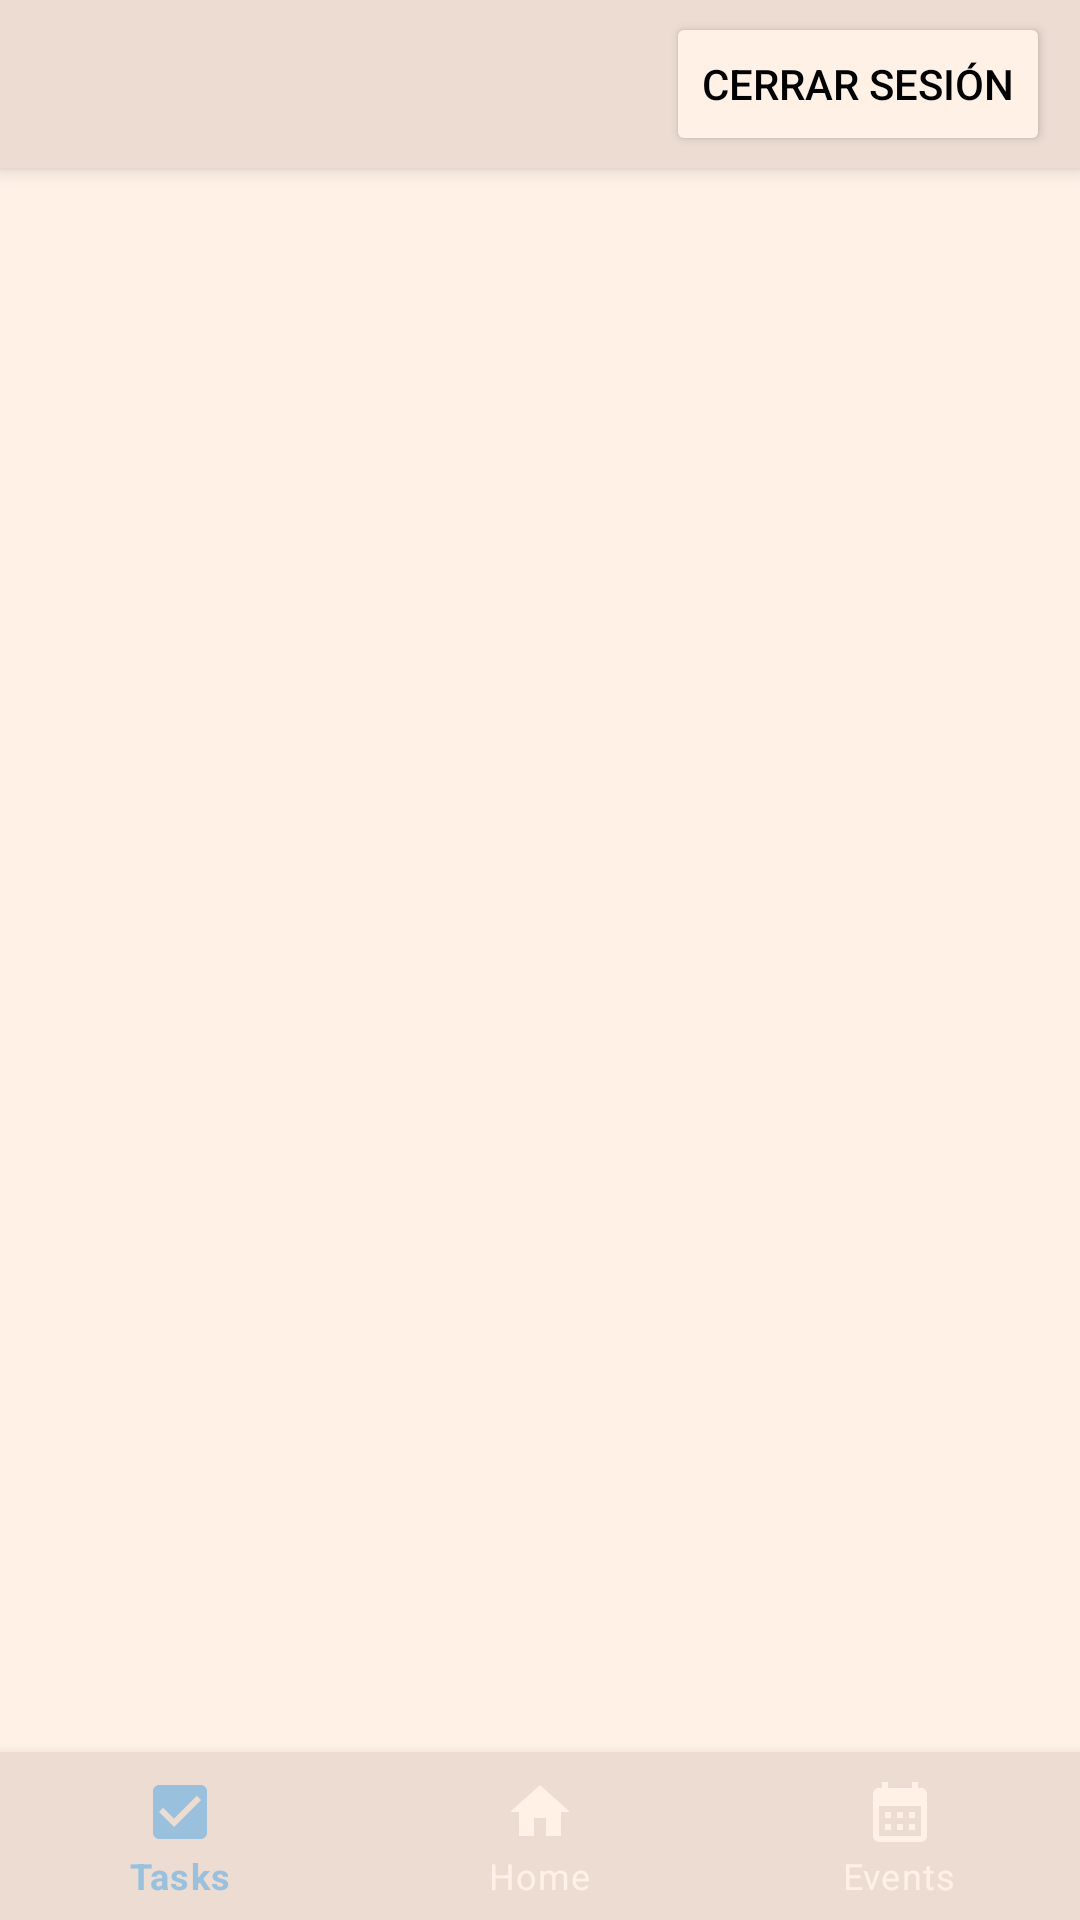

Reconstruct the res/layout file that produces this screen, plus the resources it refers to.
<!-- AndroidManifest.xml: application theme Theme.Remendary -->
<!-- res/layout/activity_main.xml -->
<?xml version="1.0" encoding="utf-8"?>
<androidx.constraintlayout.widget.ConstraintLayout xmlns:android="http://schemas.android.com/apk/res/android"
    xmlns:app="http://schemas.android.com/apk/res-auto"
    xmlns:tools="http://schemas.android.com/tools"
    android:layout_width="match_parent"
    android:layout_height="match_parent"
    tools:context=".usecases.home.MainActivity"
    android:background="@color/linen" >
    <Toolbar
        android:id="@+id/my_toolbar"
        android:layout_width="match_parent"
        android:layout_height="?attr/actionBarSize"
        android:background="@color/champagne_pink"
        android:elevation="4dp"
        android:theme="@style/ThemeOverlay.AppCompat.ActionBar"
        app:popupTheme="@style/ThemeOverlay.AppCompat.Light"
        app:layout_constraintBottom_toTopOf="@id/frameLyt"
        app:layout_constraintEnd_toEndOf="parent"
        app:layout_constraintStart_toStartOf="parent"
        app:layout_constraintTop_toTopOf="parent">
        <Button
            android:id="@+id/btnLogOut"
            android:layout_width="wrap_content"
            android:layout_height="wrap_content"
            android:text="Cerrar Sesión"
            android:layout_marginEnd="10dp"
            android:layout_gravity="right"
            android:textColor="@color/black"
            android:backgroundTint="@color/linen"/>
    </Toolbar>

    <FrameLayout
        android:id="@+id/frameLyt"
        android:layout_width="0dp"
        android:layout_height="0dp"
        app:layout_constraintBottom_toTopOf="@id/navView"
        app:layout_constraintEnd_toEndOf="parent"
        app:layout_constraintStart_toStartOf="parent"
        app:layout_constraintTop_toBottomOf="@id/my_toolbar">

    </FrameLayout>

    <com.google.android.material.bottomnavigation.BottomNavigationView
        android:id="@+id/navView"
        android:layout_width="0dp"
        android:layout_height="wrap_content"
        app:layout_constraintBottom_toBottomOf="parent"
        app:layout_constraintEnd_toEndOf="parent"
        app:layout_constraintStart_toStartOf="parent"
        app:menu="@menu/bottom_nav"
        app:itemTextColor="@color/bottom_nav_color"
        app:itemIconTint="@color/bottom_nav_color"
        android:background="@color/champagne_pink"/>
</androidx.constraintlayout.widget.ConstraintLayout>
<!-- resources referenced by this layout -->
<resources>
  <color name="black">#FF000000</color>
  <color name="champagne_pink">#EDDCD2</color>
  <color name="linen">#FFF1E6</color>
  <style name="Theme.Remendary" parent="Theme.MaterialComponents.DayNight.DarkActionBar">
          
          <item name="colorPrimary">@color/champagne_pink</item>
          <item name="colorPrimaryVariant">@color/linen</item>
          <item name="colorOnPrimary">@color/black</item>
          
          <item name="colorSecondary">@color/powder_blue</item>
          <item name="colorSecondaryVariant">@color/alice_blue</item>
          <item name="colorOnSecondary">@color/black</item>
          
          <item name="android:statusBarColor">?attr/colorPrimaryVariant</item>
      </style>
  <color name="powder_blue">#99C1DE</color>
  <color name="alice_blue">#D6E2E9</color>
</resources>
